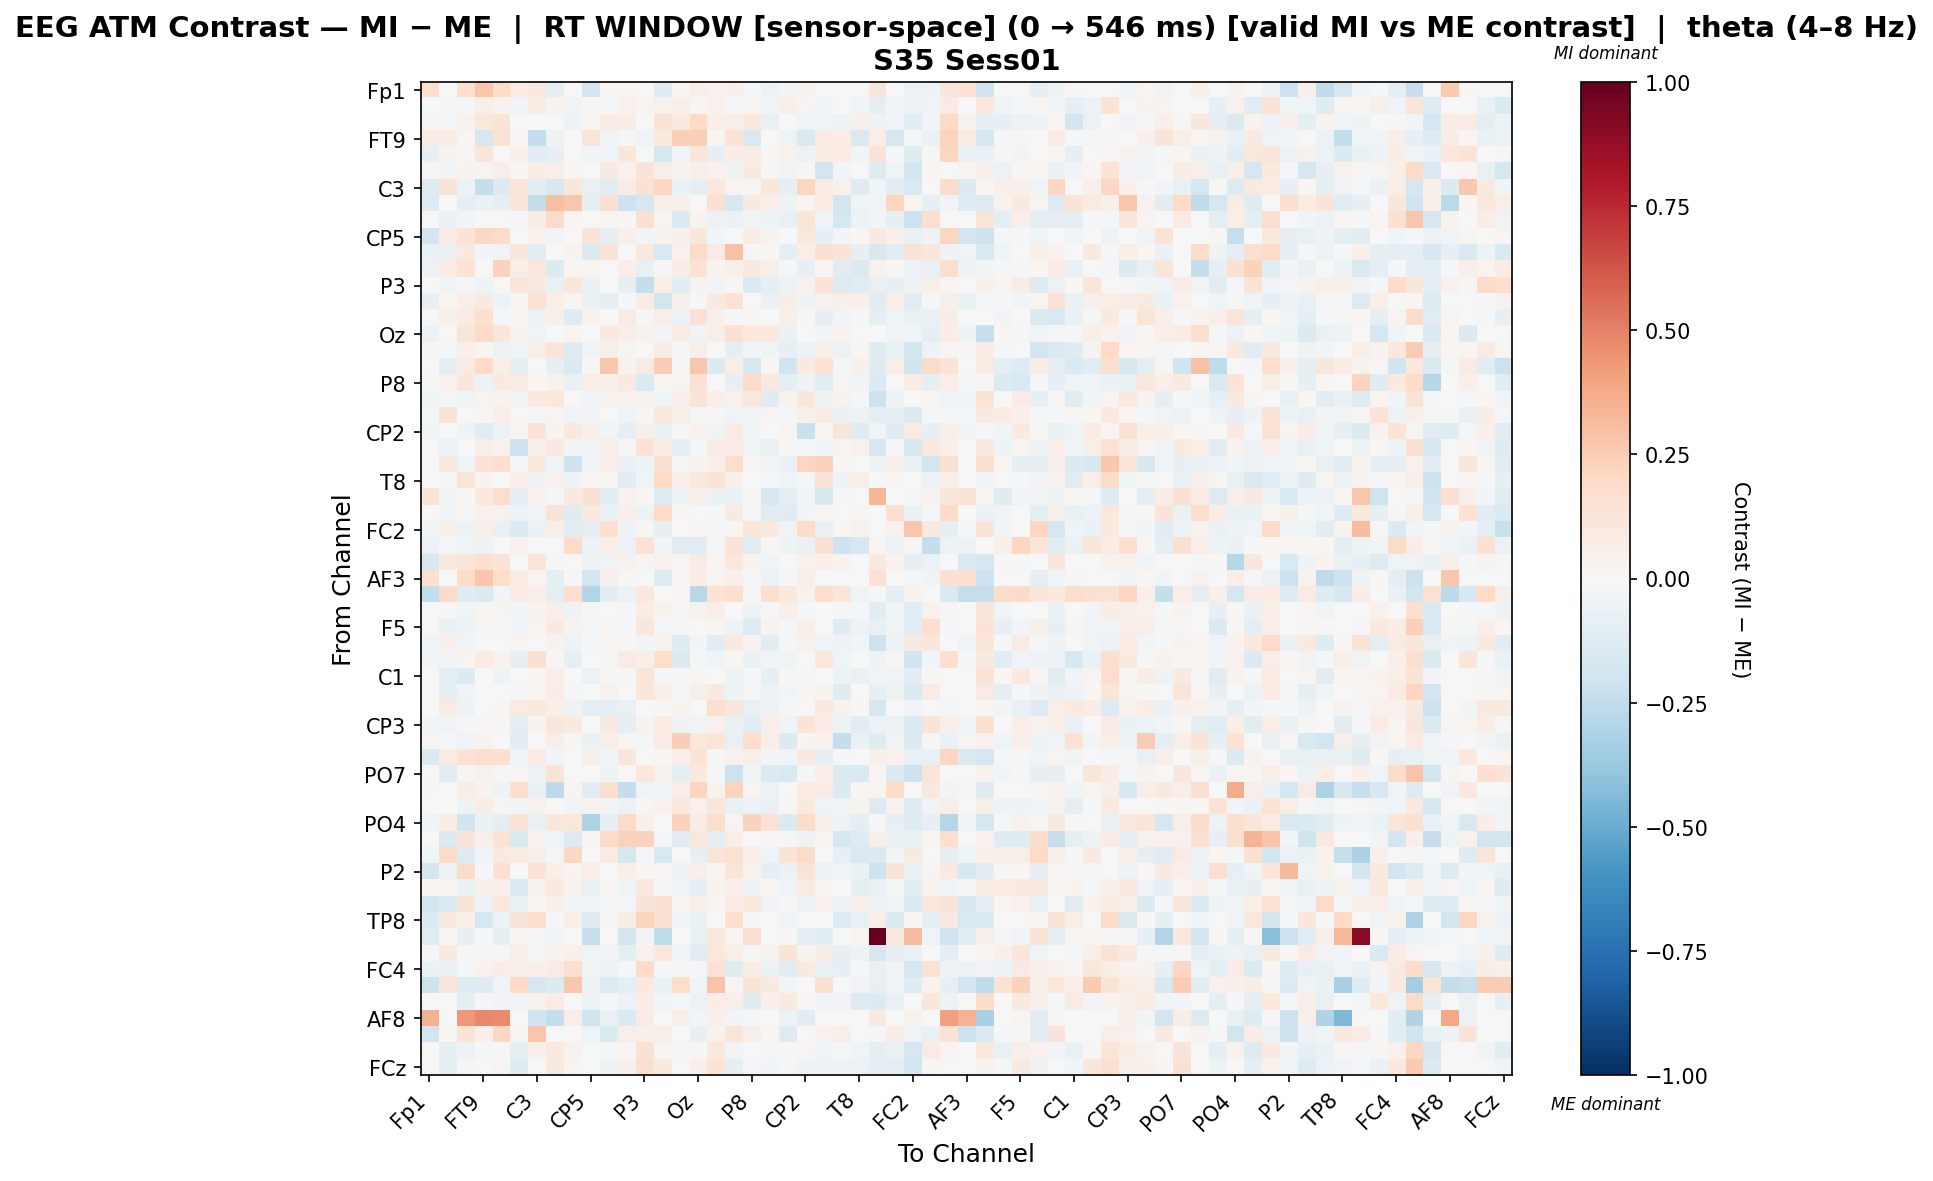

Data behind this chart, as committed beside it:
, Fp1, Fz, F7, FT9, FC5, FC1, C3, T7, TP9, CP5, CP1, Pz, P3, P7, O1, Oz, O2, P4, P8, TP10, CP6, CP2, Cz
Fp1, 0.177, 0.0, 0.169, 0.2739, 0.1802, 0.08039, 0.08705, -0.088, -0.006755, -0.1907, 0.02101, 0.01761, 0.0, -0.1284, 0.01878, 0.06277, 0.04515, 0.05091, -0.01278, -0.05573, -0.02784, 0.04346, 0.0
Fz, 0.0, 0.009663, -0.02098, 0.06189, 0.03264, -0.02408, 0.07056, 0.03892, -0.03883, 0.007949, -0.01285, 0.04388, 0.02359, 0.0467, 0.05429, 0.01723, 0.04313, -0.0114, 0.02967, -0.03512, 0.06899, 0.02856, -0.03576
F7, 0.02739, -0.01637, 0.04159, 0.1027, 0.1261, 0.001807, 0.003878, -0.005115, -0.04952, 0.0263, 0.08381, 0.07503, 0.007746, 0.1384, 0.09848, 0.198, 0.06258, 0.05681, 0.09828, -0.07209, -0.004944, -0.04056, -0.04296
FT9, 0.08334, 0.0719, 0.01874, -0.1682, 0.1436, 0.01698, -0.2455, -0.04825, 0.0, 0.1181, -0.0463, -0.01911, -0.03954, 0.09558, 0.2407, 0.2369, 0.02195, 0.1388, -0.1537, -0.001229, -0.04348, -0.1459, 0.07847
FC5, -0.08059, 0.03438, 0.02373, 0.1222, -0.006367, 0.05034, -0.1061, -0.08254, -0.0006089, -0.02951, -0.04193, 0.1156, 0.0, -0.157, -0.03168, 0.1176, -0.08414, 0.07695, 0.07776, 0.007846, 0.04609, -0.05823, 0.07141
FC1, 0.02473, -0.02872, 0.0325, 0.02906, 0.06304, 0.016, 0.07461, 0.06832, 0.01765, 0.0, 0.09172, 0.04451, 0.1319, 0.05975, 0.03791, 0.0618, 0.03973, -0.04728, 0.0932, -0.01769, -0.02906, 0.01108, -0.189
C3, -0.1325, 0.1288, -0.06246, -0.2381, -0.1349, 0.1218, -0.1142, -0.1635, 0.11, -0.07135, -0.1047, 0.0809, 0.1495, 0.2175, -0.06977, -0.08783, 0.1084, 0.02752, 0.02464, 0.1124, -0.08248, 0.2121, 0.08036
T7, -0.1278, -0.005163, -0.09198, -0.06446, -0.08328, 0.1183, -0.2422, 0.3043, 0.277, -0.09842, 0.152, -0.2072, -0.1748, 0.05869, 0.05321, -0.002734, 0.1518, -0.1567, 0.09181, 0.061, -0.0469, 0.02836, 0.07187
TP9, -0.00322, -0.06628, -0.03676, 0.0, 0.0009829, -0.01178, 0.0735, 0.195, 0.02321, 0.0, 0.02935, 0.01493, 0.1616, 0.03035, -0.1347, 0.03211, -0.05949, -0.06922, -0.03091, -0.05135, -0.07808, 0.1197, -0.03854
CP5, -0.1915, 0.07813, 0.1369, 0.2044, 0.1933, 0.0, 0.04176, -0.03076, 0.0, 0.1326, -0.08597, 0.05071, -0.02995, 0.03755, 0.05429, 0.1169, -0.02348, 0.003204, 0.07338, 0.03552, -0.00219, 0.1063, -0.08013
CP1, -0.06447, -0.0725, 0.08902, -0.02772, -0.03272, 0.1154, -0.1075, 0.004977, 0.03626, -0.144, 0.1271, 0.004027, 0.1093, -0.1561, 0.04039, 0.2004, 0.08469, 0.2901, 0.01383, 0.01363, -0.09776, 0.06728, 0.1522
Pz, -0.05954, 0.08387, 0.1332, -0.002517, 0.2292, 0.06348, 0.102, -0.1402, 0.0206, 0.02966, -0.0009452, 0.06721, -0.07219, 0.01451, 0.07727, 0.1451, 0.0374, 0.05004, 0.0873, 0.06158, -0.01811, -0.08396, 0.02321
P3, 0.0, -0.04168, -0.01859, -0.05438, 0.0, 0.1235, 0.09062, -0.07351, 0.1149, -0.06491, -0.00606, -0.08008, -0.2392, 0.06852, -0.1037, 0.03268, -0.02571, 0.01264, -0.1466, -0.09178, -0.06055, 0.04096, 0.136
P7, -0.08354, 0.01916, 0.06724, 0.08961, -0.06243, 0.02403, 0.1418, 0.05605, 0.02688, -0.06932, -0.08811, -0.01067, 0.07752, -0.1807, 0.04787, -0.01476, 0.09615, 0.1457, -0.005823, -0.06653, 0.0772, -0.04784, 0.04576
O1, -0.0009961, 0.05413, 0.08313, 0.1606, -0.01019, 0.01568, -0.05039, 0.06159, -0.1279, 0.03548, -0.0005773, 0.08117, -0.02135, 0.06999, -0.05723, 0.1406, 0.0537, -0.02264, 0.01285, 0.004985, 0.05575, 0.01225, -0.08223
Oz, -0.06221, 0.001023, 0.1221, 0.1906, 0.1103, 0.03552, -0.0457, -0.002675, 0.02566, -0.007489, 0.09479, 0.06791, 0.04277, -0.02974, 0.08088, -0.03307, 0.05861, 0.152, 0.1061, 0.09383, -0.06681, -0.00721, -0.0279
O2, 0.01456, -0.01619, 0.04945, 0.01654, -0.05585, -0.04534, 0.06894, 0.1206, -0.1306, -0.03493, 0.06201, 0.02397, 0.004725, 0.07258, -0.01872, 0.06851, 0.001672, -0.08745, -0.02852, -0.04029, -0.083, -0.05878, 0.0659
P4, 0.005248, -0.09396, 0.08454, 0.1921, 0.06577, -0.08934, -0.002384, -0.08172, -0.1446, 0.008086, 0.2715, 0.03388, 0.08498, 0.2461, 0.0104, 0.278, -0.1332, 0.06339, -0.1586, 0.008061, -0.2022, 0.08634, 0.142
P8, -0.009397, 0.03923, 0.1128, -0.059, 0.0867, 0.0826, 0.01713, 0.04414, -0.07402, 0.06612, 0.04945, 0.0871, -0.1343, 0.009071, 0.02987, 0.1461, -0.002508, -0.08564, 0.1938, 0.09218, -0.09331, -0.05304, -0.1043
TP10, -0.04022, -0.01783, -0.04083, 0.02389, 0.03374, -0.02859, 0.09543, 0.1021, 0.003719, -0.02641, 0.03361, 0.0391, 0.03276, -0.04267, 0.05467, 0.1318, 0.06548, 0.04241, 0.1044, -0.1232, 0.03276, 0.1162, -0.05465
CP6, -0.01411, 0.1271, 0.007661, 0.02291, 0.06397, -0.007506, -0.01123, 0.02385, -0.03594, -0.02429, 0.007685, -0.03597, 0.0141, 0.1031, 0.06958, -0.02289, 0.008887, -0.04163, -0.04027, 0.03061, -0.02221, 0.05405, 0.08141
CP2, -0.04099, 0.001278, -0.05198, -0.1143, -0.0623, 0.02738, 0.1353, 0.03326, 0.1092, 0.04834, -0.02537, -0.09318, 0.06117, -0.0704, -0.01795, 0.04153, -0.03271, 0.08141, -0.03077, 0.006265, 0.03005, -0.2225, 0.02145
Cz, 0.0, -0.05797, -0.007812, 0.06625, 0.04535, -0.2056, 0.049, 0.08855, -0.03062, -0.03725, 0.06851, 0.01546, 0.1443, 0.07317, -0.07948, -0.01037, 0.07839, 0.07876, -0.04085, -0.07749, 0.02698, -0.01139, -0.03813
C4, 0.0, 0.09949, -0.04586, 0.1469, 0.1695, -0.02223, 0.1021, -0.04359, -0.2098, -0.04555, 0.06514, -0.07026, -0.05141, 0.1498, -0.01145, 0.03325, 0.04748, 0.1779, 0.02605, -0.03891, -0.06619, 0.2115, 0.2293
T8, 0.0, -0.0178, 0.1219, 0.03868, -0.0002043, 0.04711, -0.05011, 0.04653, -0.04881, 0.02403, 0.02529, -0.1062, -0.04304, 0.1967, 0.04959, 0.09871, 0.1336, 0.05289, 0.002754, -0.01666, -0.04372, -0.01644, 0.1464
FT10, 0.1266, -0.04128, 0.01523, 0.1069, 0.177, -0.08443, 0.04475, -0.01753, 0.09436, 0.156, -0.1168, 0.04157, 0.02244, -0.1267, -0.05139, 0.06681, -0.06967, -0.06304, 0.0124, -0.1571, -0.08968, -0.03133, -0.1589
FC6, 0.002147, -0.03723, 0.008188, 0.04478, 0.03985, -0.05831, -0.03551, 0.1328, -0.1217, 0.09237, -0.0657, 0.05379, -0.04688, 0.2028, 0.01084, -0.002265, -0.02022, 0.09028, -0.01341, -0.1117, -0.1234, -0.02999, 0.02561
FC2, -0.04011, 0.05848, -0.05193, 0.05487, -0.07136, -0.1384, -0.06702, 0.05537, -0.1135, -0.09552, 0.1681, -0.04855, 0.01074, -0.08164, 0.003783, 0.01627, -0.00883, 0.02234, 0.1145, 0.09818, -0.03778, 0.1824, -0.0742
F8, -0.05753, -0.0233, -0.04522, -0.04965, 0.007505, 0.03915, 0.00241, -0.003653, 0.1849, -0.05589, 0.07006, -0.05897, 0.1418, -0.0297, -0.1058, -0.1077, -0.01136, 0.1348, -0.1084, 0.01729, -0.04693, -0.06501, 0.1556
AF7, -0.164, 0.09806, 0.1206, 0.1706, 0.1306, 0.005513, 0.1173, -0.01548, 0.0, -0.05159, -0.03827, 0.04439, 0.02994, 0.04084, 0.02926, 0.08072, 0.02864, 0.1067, 0.03539, -0.04507, -0.004758, 0.04621, 0.06444
AF3, 0.1488, 0.0, 0.1805, 0.2779, 0.1732, 0.08536, 0.02718, -0.09586, -0.01014, -0.1804, 0.04838, 0.01312, 0.0, -0.1286, 0.009297, 0.07385, 0.03088, 0.0543, -0.01295, -0.06086, -0.02318, 0.05566, 0.0
AFz, -0.2446, 0.1886, -0.1238, -0.1372, -0.03096, 0.07935, 0.06821, -0.08767, 0.1692, -0.2944, -0.1167, -0.05718, 0.1042, 0.004631, 0.02059, -0.2758, 0.147, 0.1586, 0.008113, 0.1692, 0.1068, 0.04216, 0.1771
F1, 0.0, -0.01768, -0.04413, 0.0283, 0.02814, -0.02867, 0.03861, 0.06261, -0.05047, -0.01344, -0.001326, -0.01108, 0.07735, 0.03747, 0.0149, 0.0353, 0.06509, -0.002909, -0.04927, -0.01638, 0.05611, -0.02251, -0.004897
F5, 0.0, -0.06805, -0.05251, 0.01421, -0.01163, -0.02464, 0.02915, 0.09308, 0.03297, -0.01948, 0.02772, -0.01948, 0.1133, -0.0227, -0.02137, 0.004926, 0.01712, -0.05372, -0.1293, 0.03609, -0.01076, 0.05664, 0.001964
FT7, -0.04632, 0.05127, -0.03457, 0.0, 0.0, 0.03015, 0.002868, 0.03749, -0.05428, -0.0214, 0.02758, 0.01261, -0.03091, 0.03749, -0.119, -0.0269, -0.1082, 0.1008, 0.03473, -0.1085, -0.02276, 0.04572, -0.04009
FC3, -0.02535, -0.03354, 0.02541, 0.07986, 0.03832, -0.08555, 0.157, 0.01266, -0.08514, 0.0, 0.02847, 0.07941, 0.06407, 0.175, -0.1484, -0.01712, -0.04592, 0.01707, -0.06498, -0.03524, -0.04007, 0.005304, 0.1033
C1, 0.003339, -0.09653, -0.1404, 0.00646, -0.05432, 0.001758, 0.0204, 0.06843, -0.0001535, -0.05562, 0.00876, -0.02311, 0.1249, -0.01737, -0.01662, 0.01283, 0.006173, -0.04703, -0.01199, -0.09758, 0.02105, -0.008469, 0.004097
C5, 0.0, -0.09957, -0.03647, 0.001482, 0.006325, -0.01537, 0.02869, 0.0768, -0.02336, 0.0, 0.04544, 0.0, 0.1148, 0.05538, -0.01083, 0.0575, 0.09071, -0.05044, -0.01966, -0.05013, -0.02574, 0.02201, 0.03823
TP7, 0.0, 0.08062, -0.04982, 0.003658, 0.01717, 0.08299, 0.09909, 0.06205, -0.05191, -0.09349, -0.1011, -0.07121, -0.005069, 0.007911, 0.03353, 0.001555, 0.1639, 0.1108, -0.07586, -0.0583, -0.01041, 0.002893, 0.1011
CP3, -0.02358, -0.03797, -0.0234, 0.009757, 0.03021, -0.08696, 0.03714, 0.1143, 0.0881, 0.0, 0.08932, -0.08954, 0.03183, 0.07645, -0.04884, -0.04468, 0.04019, -0.07436, -0.1044, 0.06258, -0.04582, 0.1384, 0.08283
P1, 0.02833, -0.02173, -0.03665, 0.03422, -0.007768, -0.1147, -0.004259, 0.06858, 0.008367, -0.06523, 0.0548, 0.0221, -0.008519, 0.07908, 0.2452, 0.1042, 0.1186, -0.07298, 0.1785, 0.05655, -0.1344, 0.02355, 0.04467
P5, -0.1457, 0.07911, 0.1431, 0.1625, 0.1703, -0.02779, 0.08118, -0.02961, 0.0, 0.06139, -0.0263, 0.1135, 0.0004258, 0.02039, 0.04733, 0.1378, -0.01185, 0.0436, 0.05831, -0.0253, -0.02428, 0.08736, -0.08968
PO7, -0.004126, -0.1164, 0.008728, 0.04449, 0.01339, 0.01894, -0.05749, 0.1298, 0.00098, 0.0, -0.04711, 0.0, 0.1051, 0.0435, -0.09897, 0.09402, -0.01989, -0.2158, -0.03097, -0.136, -0.1546, -0.0214, 0.06997
PO3, -0.02144, -0.001593, 0.07192, 0.03469, -0.05419, 0.1619, -0.0715, -0.2638, 0.02941, -0.1084, 0.1587, -0.2389, -0.03866, -0.02596, 0.05628, 0.2115, 0.03677, 0.2249, 0.02941, -0.05571, 0.004807, 0.07688, 0.0795
POz, 0.0, -0.002789, -0.05264, 0.0742, 0.02358, -0.02573, 0.04229, 0.003207, -0.03421, 0.03451, -0.02666, -0.05517, 0.01651, 0.04212, 0.1051, 0.04357, 0.116, -0.07764, -0.06151, -0.07701, 0.01747, 0.09519, -0.03815
PO4, -0.04037, 0.07089, -0.2029, -0.06643, -0.0895, 0.1282, -0.07466, 0.1126, 0.1069, -0.3123, -0.08376, 0.1886, 0.0477, -0.003801, 0.2273, 0.07408, 0.1732, 0.02363, 0.2298, 0.1437, -0.1373, 0.1861, 0.06027
PO8, -0.004223, -0.1405, 0.1292, 0.06092, 0.1464, -0.1527, 0.04279, -0.04506, -0.1321, 0.02153, 0.1914, 0.2276, 0.2328, -0.017, -0.1041, 0.1032, -0.08701, 0.06647, -0.001697, 0.01804, -0.02027, -0.05428, 0.02803
P6, -0.04416, 0.1882, -0.1292, -0.04321, 0.08877, 0.08095, 0.05819, -0.01533, 0.2077, 0.004669, 0.08466, -0.1758, -0.008144, -0.1526, -0.007694, -0.08287, 0.1241, 0.1438, 0.06806, -0.04225, 0.1387, 0.191, 0.005451
P2, -0.1885, -0.05646, 0.1875, -0.02064, 0.1552, 0.006378, 0.1428, 0.06928, 0.02964, 0.06856, 0.004253, 0.05729, 0.01984, 0.02725, -0.04967, 0.0604, 0.02196, 0.1203, 0.04041, -0.08708, -0.06626, 0.1324, -0.0611
CPz, 0.01828, 0.02143, -0.06961, 0.05387, 0.05321, -0.1433, 0.03328, 0.09886, 0.04258, -0.07479, 0.01406, -0.04676, 0.1079, -0.02129, -0.04388, -0.09109, 0.03743, 0.04844, -0.04723, 0.01972, -0.03775, 0.07822, 0.01584
CP4, -0.1845, -0.1348, 0.1309, -0.05584, 0.1088, -0.06329, 0.01674, 0.04776, -0.02782, -0.02584, -0.02154, -0.0089, 0.127, 0.156, 0.02679, 0.05975, 0.02636, 0.08253, 0.1055, -0.03408, 0.01429, -0.05562, 0.04502
TP8, -0.1386, 0.09073, 0.0546, -0.1794, -0.05572, 0.1321, 0.1774, -0.02221, 0.0694, -0.1323, 0.01092, 0.07723, 0.2255, 0.1524, -0.02589, -0.06442, -0.001972, 0.171, -0.01127, 0.00717, -0.04431, -0.005161, 0.006076
C6, -0.1037, 0.0168, -0.08535, -0.01882, -0.0896, 0.02332, -0.008716, -0.02858, -0.00592, -0.2339, -0.001492, -0.1829, -0.02982, -0.2575, -0.00515, -0.06295, 0.1052, 0.02743, 0.171, 0.001994, 0.01478, -0.09292, -0.11
C2, -0.01085, 0.09447, 0.0131, -0.008953, -0.01643, 0.05655, -0.009243, 0.03751, 0.04843, -0.0415, -0.02595, -0.09743, 0.04328, 0.109, -0.03308, -0.1142, 0.1066, 0.06499, -0.01249, 0.03752, 0.1288, 0.03587, 0.07464
FC4, -0.06295, -0.07608, -0.01969, 0.03759, 0.07178, 0.04883, 0.04865, 0.08327, 0.1634, -0.0254, -0.0493, -0.01963, 0.1897, -0.01564, 0.01418, -0.01092, 0.1442, -0.1183, 0.07383, -0.06618, -0.1072, 0.08654, -0.07222
FT8, -0.2177, 0.1194, -0.1234, -0.1176, -0.0382, 0.1989, -0.1773, -0.1381, 0.2706, -0.04792, -0.1283, -0.09132, 0.09785, -0.06553, 0.1767, -0.04324, 0.2857, 0.02474, 0.1304, 0.09135, -0.03093, -0.001646, 0.1536
F6, 0.0, 0.001538, -0.09583, -0.008816, -0.02476, -0.02451, 0.04571, 0.07836, -0.003478, -0.05015, -0.01779, -0.0623, 0.07226, -0.02899, -0.02271, -0.05923, 0.07546, 0.0547, -0.1242, 0.04916, 0.09348, 0.02667, -0.02383
AF8, 0.3584, 0.0, 0.4342, 0.4839, 0.4736, -0.003406, -0.1995, -0.2415, 0.06343, -0.1957, -0.07323, -0.1382, 0.0798, -0.006812, 0.05725, -0.02845, 0.05384, -0.02505, -0.01362, 0.0, -0.0554, -0.1158, 0.0
AF4, -0.1945, 0.01877, 0.1259, 0.04987, 0.2094, 0.02617, 0.2783, 0.007279, 0.0, -0.03914, -0.1351, 0.06705, 0.05296, 0.0596, -0.005238, -0.07898, 0.04659, 0.1237, 0.05542, 0.02014, -0.1278, 0.002767, 0.04403
F2, 0.0, -0.08972, -0.05875, -0.01392, 0.01442, -0.09761, 0.04845, 0.09723, 0.04259, 0.0, -0.01549, 0.01421, 0.1515, 0.02452, -0.01302, 0.01531, 0.1042, -0.03203, 0.00446, -0.01533, 0.01427, 0.02426, -0.04132
... 1 more rows
